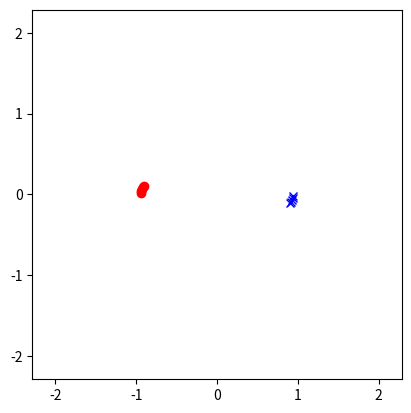

This figure's Python source:
def getForce(x,y):
    #Create array for force values
    N=len(x) ; Fx = zeros(N) ; Fy = zeros(N)
    #Now calculate the force on each particle
    for i in range(N):
        #Loop through all the other particles
        #to calculate their force on this particle
        for j in range(N):
            if i==j: continue #No force on self
            #Calculate distance
            dx = x[i] - x[j] ; dy = y[i] - y[j]
            R=sqrt(dx**2+dy**2)
            #Calculate force
            Fx[i] -= dx/R**3 ; Fy[i] -= dy/R**3
    return Fx, Fy

def f(time, state):
    #Work out N from state
    N = len(state) // 4

    #Unpack variables
    x = state[0:N] ; y = state[N:(2*N)]
    vx = state[(2*N):3*N] ; vy = state[(3*N):]

    #Find out the force
    Fx, Fy = getForce(x,y)

    #Concatenate takes list of B, N length vectors
    #and returns a single B*N vector
    #Note dx/dt=vx, dy/dt=vy, dvx/dt=Fx and dvy/dt=Fy
    return concatenate([ vx, vy, Fx, Fy ])


from numpy import zeros, sqrt, concatenate, linspace
from scipy.integrate import solve_ivp
#Initial conditions: 
#Pcle 1 at (x,y)=(-1,0) with (vx,vy)=(0,0.2)
#Pcle 2 at (x,y)=(1,0) with (vx,vy)=(0,-0.2)
initial = [-1.0, 1.0, 0.0,0.0, 0.0, 0.0, 0.2,-0.2] 
#Times of interest
t = linspace(0, 20, 200)
#Integrate
result = solve_ivp(f, [t[0], t[-1]], initial, t_eval = t)
#Plot
import matplotlib.pyplot as plt

#Make a figure
fig1 = plt.figure()

#Make some empty lines
line1, = plt.plot([], [], 'ro')
line2, = plt.plot([], [], 'bx')

#Set x and y range
plt.xlim(result.y.min(),result.y.max())
plt.ylim(result.y.min(),result.y.max())

#Force equal aspect ratio (circles look like circles)
fig1.gca().set_aspect('equal')

#Define a function to draw a frame of animation
def update_lines(num, res, l1, l2, ntrail=1):
    #Decide what the minimum index is
    mn=max([0,num-ntrail])
  
    #Update the line data
    l1.set_data(res[0,mn:num],res[2,mn:num])    
    l2.set_data(res[1,mn:num],res[3,mn:num])
    return l1,l2,

import matplotlib.animation as ani
#Create the animation
line_ani = ani.FuncAnimation(fig1, update_lines, len(t),
           fargs=(result.y, line1, line2, 5),
           interval=5, blit=False, repeat=True)

#code from stack overflow
writergif = ani.PillowWriter(fps=100)
#Uncomment the below line to get a movie generated to file
line_ani.save('pcles2.gif')

#Actually show animation
plt.show()
